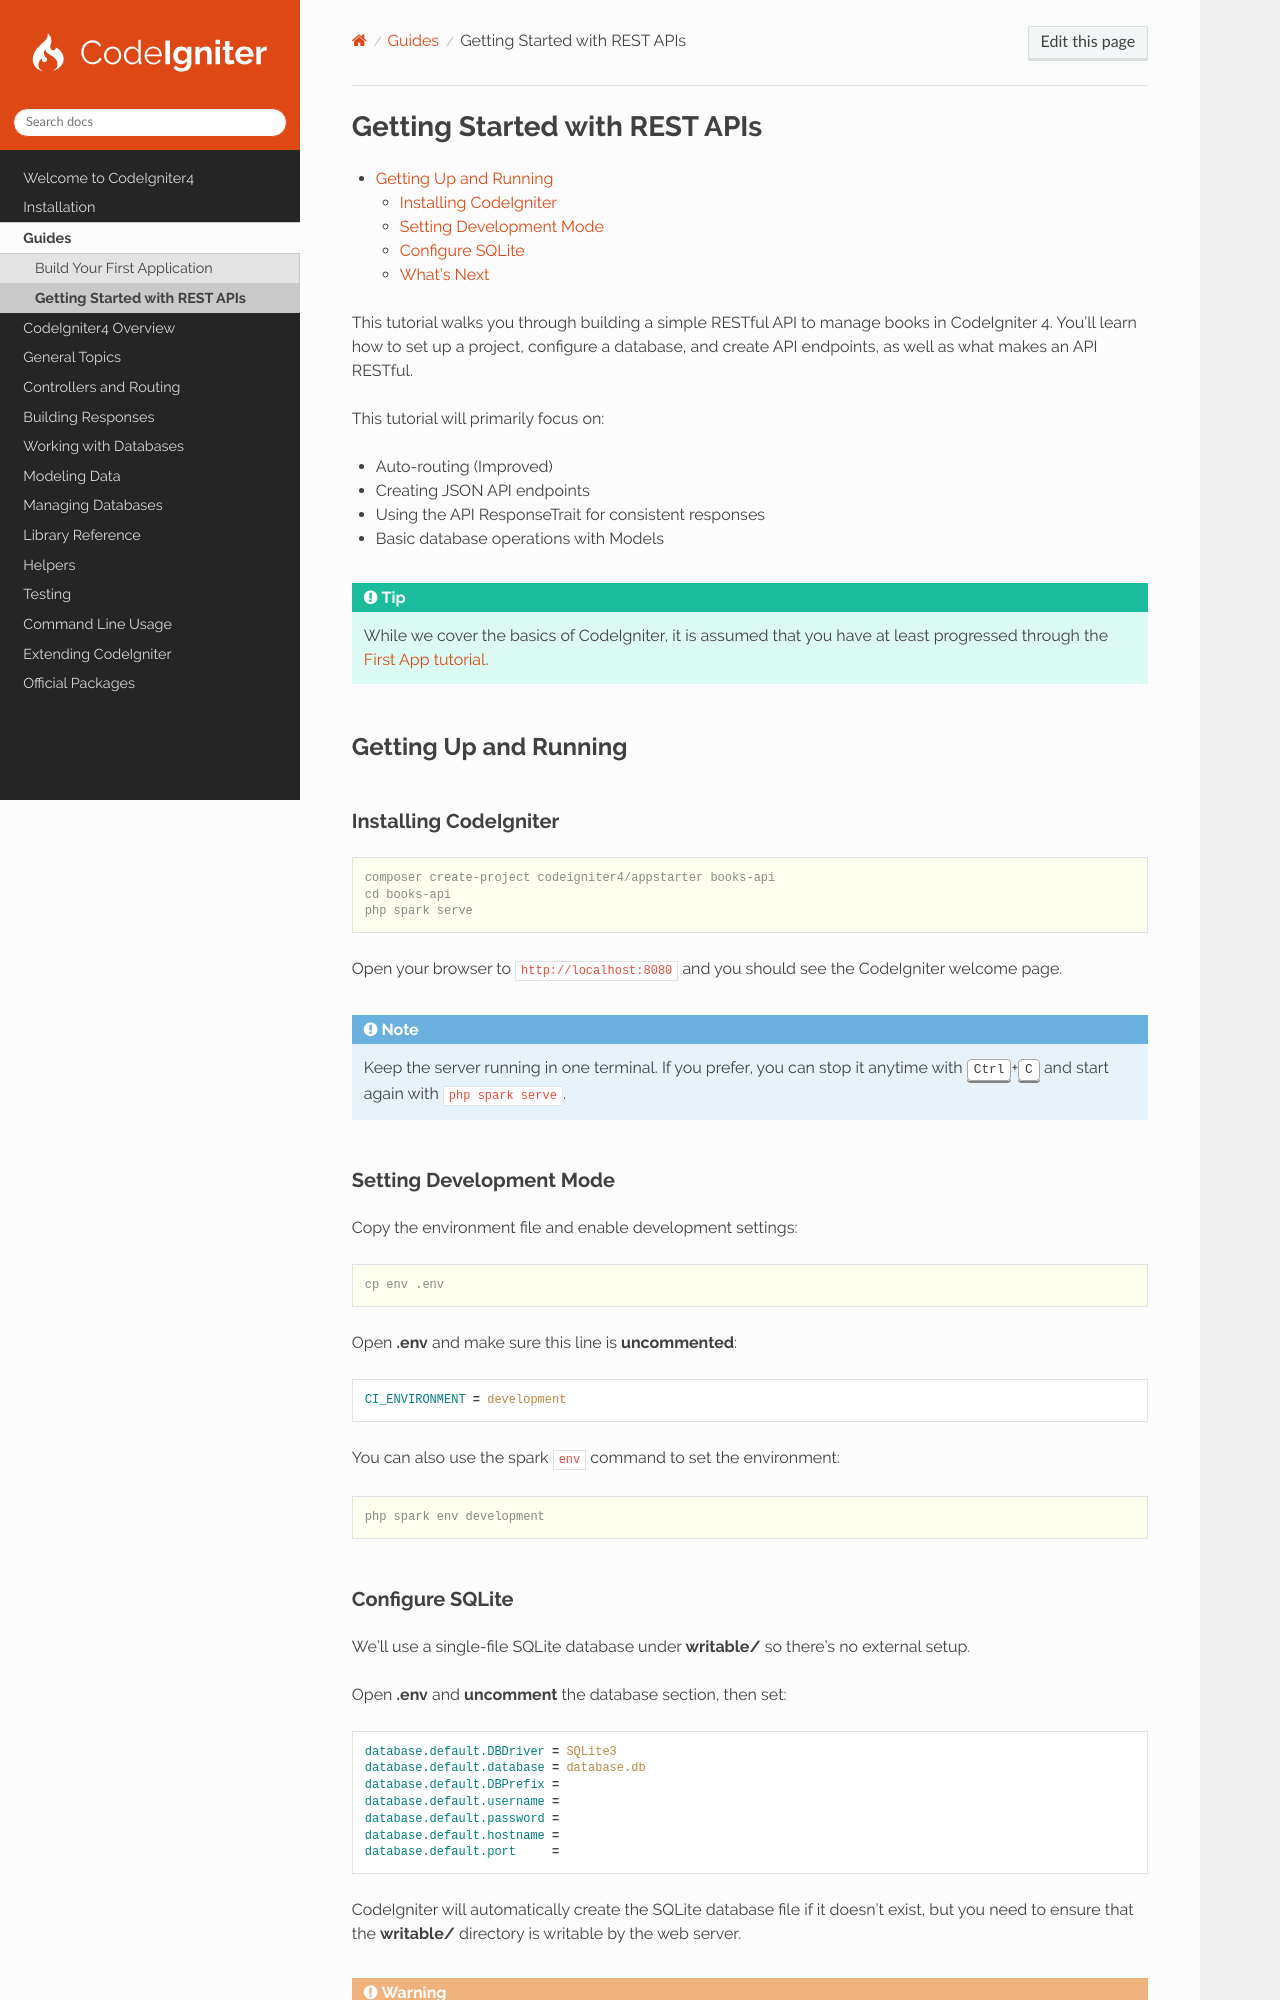

repository: codeigniter4/CodeIgniter4 · page: guides/api/index.html · generator: sphinx

.. _ci47-rest-part1:

Getting Started with REST APIs
##############################

.. contents::
    :local:
    :depth: 2

This tutorial walks you through building a simple RESTful API to manage books in CodeIgniter 4. You'll learn how to set
up a project, configure a database, and create API endpoints, as well as what makes an API RESTful.

This tutorial will primarily focus on:

- Auto-routing (Improved)
- Creating JSON API endpoints
- Using the API ResponseTrait for consistent responses
- Basic database operations with Models

.. tip::

    While we cover the basics of CodeIgniter, it is assumed that you have at least progressed through the
    :doc:`First App tutorial <../first-app/index>`.

.. toctree::
    :hidden:
    :titlesonly:

    first-endpoint
    database-setup
    controller
    conclusion

Getting Up and Running
**********************

Installing CodeIgniter
======================

.. code-block:: console

    composer create-project codeigniter4/appstarter books-api
    cd books-api
    php spark serve

Open your browser to ``http://localhost:8080`` and you should see the CodeIgniter welcome page.

.. note::

    Keep the server running in one terminal. If you prefer, you can stop it anytime with :kbd:`Ctrl+C` and start again
    with ``php spark serve``.

Setting Development Mode
========================

Copy the environment file and enable development settings:

.. code-block:: console

    cp env .env

Open **.env** and make sure this line is **uncommented**:

.. code-block:: ini

    CI_ENVIRONMENT = development

You can also use the spark ``env`` command to set the environment:

.. code-block:: console

    php spark env development
